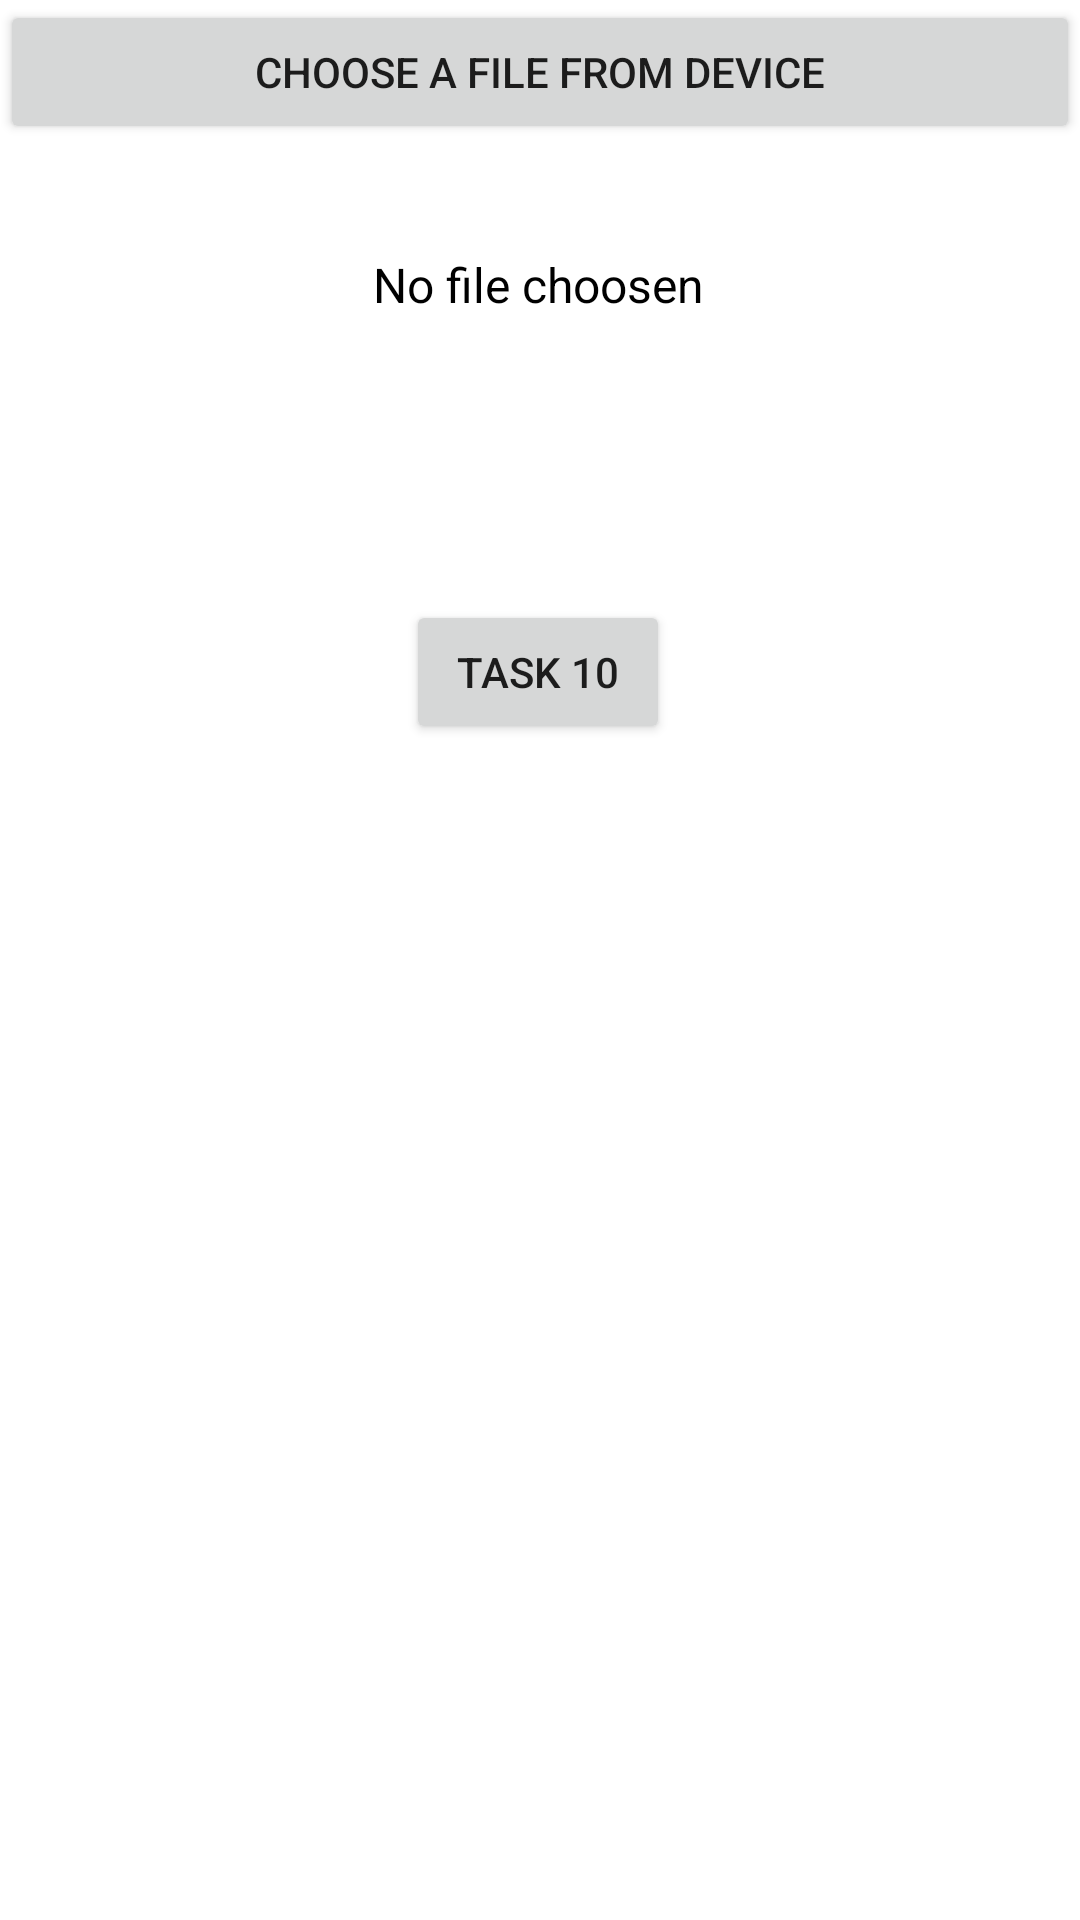

Here is an Android app screen rendered from its layout file. Give the layout XML and the strings, colors and styles it references.
<!-- AndroidManifest.xml: application theme Theme.VezdekodApp -->
<!-- res/layout/activity_main.xml -->
<?xml version="1.0" encoding="utf-8"?>
<androidx.constraintlayout.widget.ConstraintLayout xmlns:android="http://schemas.android.com/apk/res/android"
    xmlns:app="http://schemas.android.com/apk/res-auto"
    xmlns:tools="http://schemas.android.com/tools"
    android:layout_width="match_parent"
    android:layout_height="match_parent"
    tools:context=".MainActivity">


    <Button
        android:id="@+id/button_task10"
        android:layout_width="wrap_content"
        android:layout_height="wrap_content"
        android:layout_marginTop="200dp"
        android:text="Task 10"
        app:layout_constraintEnd_toEndOf="parent"
        app:layout_constraintHorizontal_bias="0.498"
        app:layout_constraintStart_toStartOf="parent"
        app:layout_constraintTop_toTopOf="parent" />


    <Button
        android:id="@+id/button_choose_file"
        android:layout_width="match_parent"
        android:layout_height="wrap_content"
        android:text="Choose a file from device"
        app:layout_constraintEnd_toEndOf="parent"
        app:layout_constraintStart_toStartOf="parent"
        app:layout_constraintTop_toTopOf="parent" />

    <TextView
        android:id="@+id/tv_file_info"
        android:layout_width="wrap_content"
        android:layout_height="wrap_content"
        android:layout_marginTop="36dp"
        android:paddingHorizontal="16dp"
        android:textAlignment="center"
        android:text="No file choosen"
        android:textColor="@color/black"
        android:textSize="16sp"
        app:layout_constraintEnd_toEndOf="parent"
        app:layout_constraintHorizontal_bias="0.498"
        app:layout_constraintStart_toStartOf="parent"
        app:layout_constraintTop_toBottomOf="@+id/button_choose_file" />
</androidx.constraintlayout.widget.ConstraintLayout>
<!-- resources referenced by this layout -->
<resources>
  <style name="Theme.VezdekodApp" parent="Theme.MaterialComponents.DayNight.DarkActionBar">
          
          <item name="colorPrimary">@color/purple_500</item>
          <item name="colorPrimaryVariant">@color/purple_700</item>
          <item name="colorOnPrimary">@color/white</item>
          
          <item name="colorSecondary">@color/teal_200</item>
          <item name="colorSecondaryVariant">@color/teal_700</item>
          <item name="colorOnSecondary">@color/black</item>
          
          <item name="android:statusBarColor" tools:targetApi="l">?attr/colorPrimaryVariant</item>
          
      </style>
  <!-- not gathered from this repository: default colours our renderer supplied (Android Studio template values) -->
  <color name="purple_500">#FF6200EE</color>
  <color name="purple_700">#FF3700B3</color>
  <color name="teal_200">#FF03DAC5</color>
  <color name="teal_700">#FF018786</color>
  <color name="black">#FF000000</color>
  <color name="white">#FFFFFFFF</color>
</resources>
